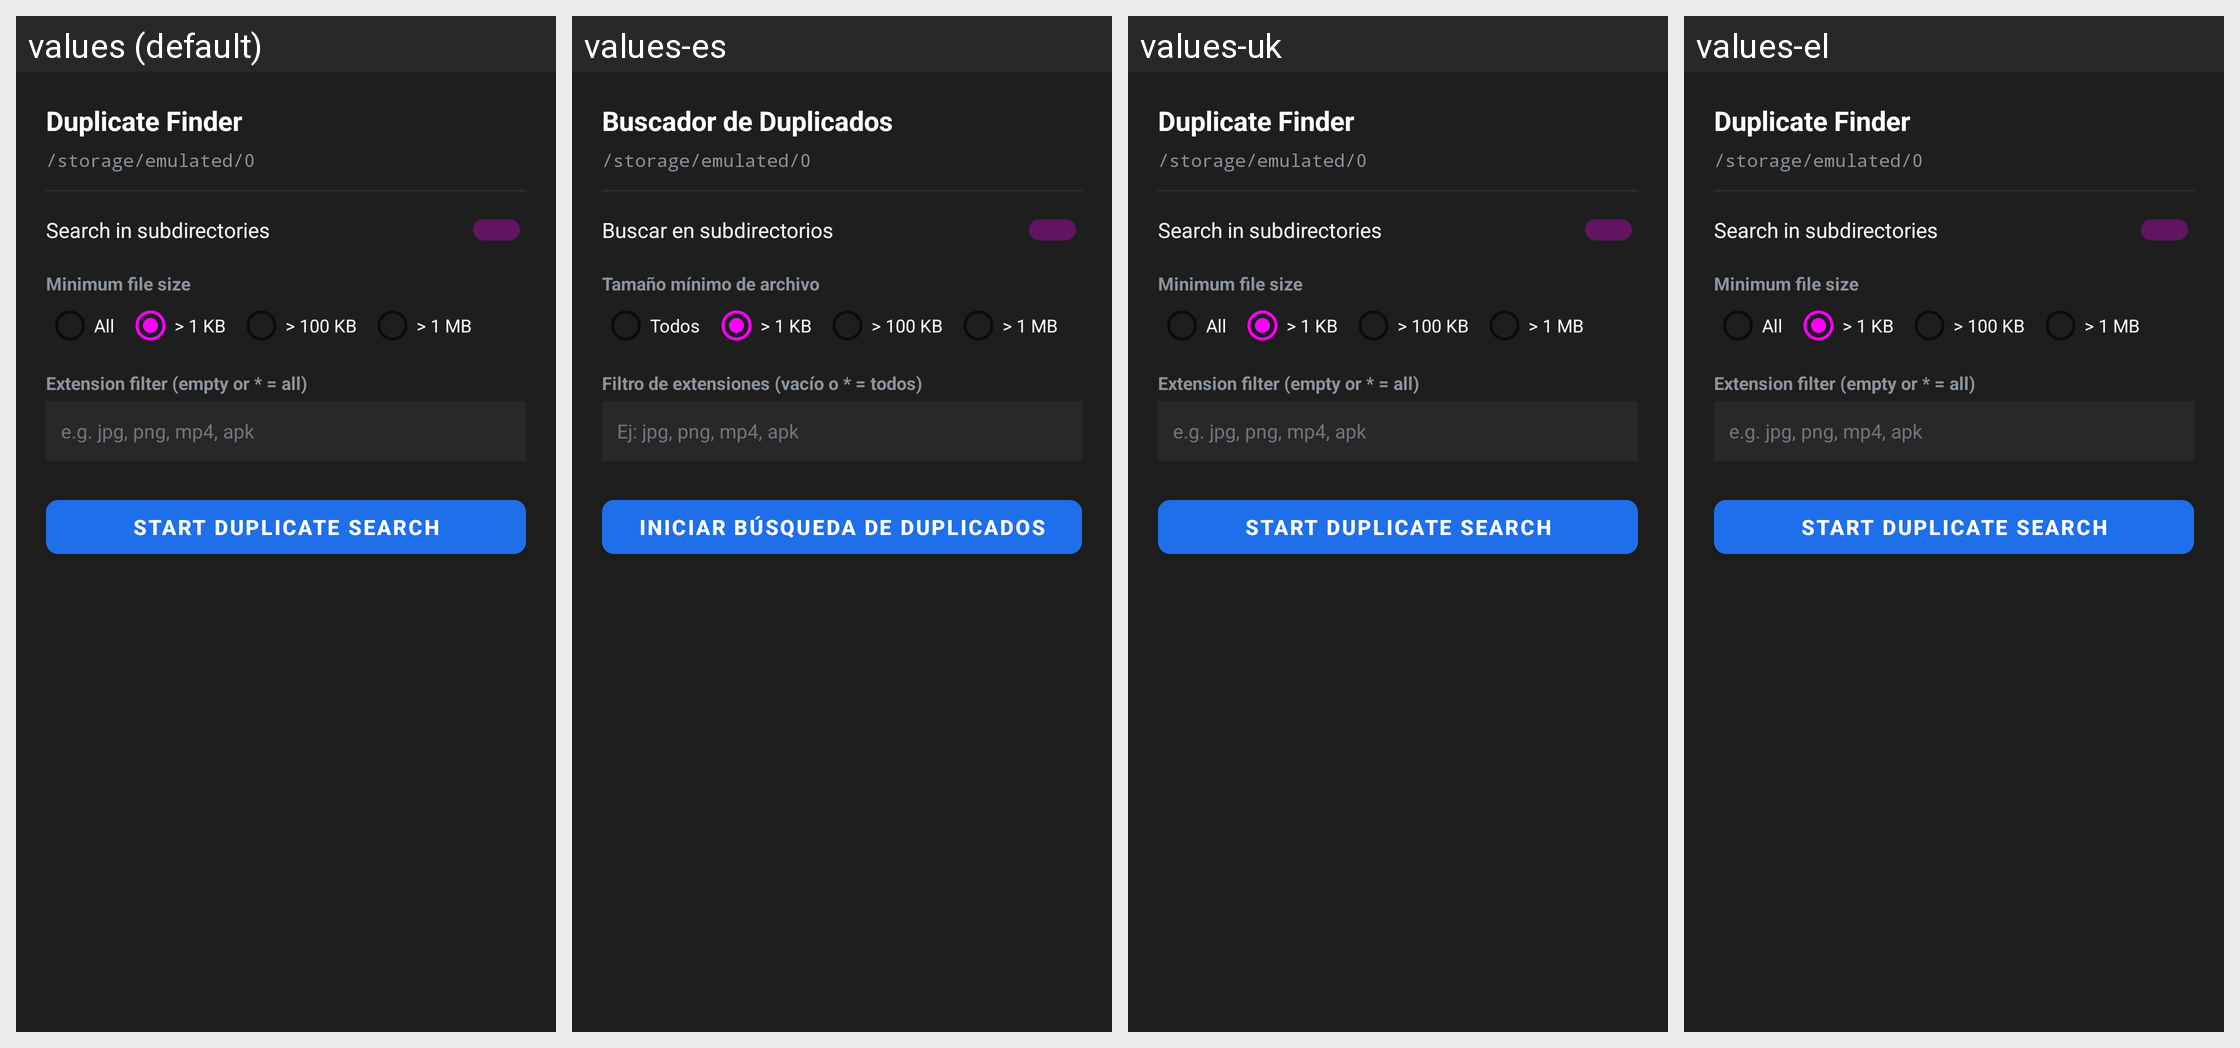

Strings drawn on this Android screen and how each of the app's shown locales translates them:
Android screen res/layout/dialog_duplicate_finder.xml rendered under 4 locales, left to right: values (default), values-es, values-uk, values-el. Device: Nexus 5 (rendered at 1080×1920; each locale shown at half size, 540×960, under a caption strip naming it); theme Theme.MaterialFiles.
Other locales in the repository, not shown: values-ar, values-bg, values-ca, values-cs, values-da, values-de, values-eu, values-fa, values-fi, values-fr, values-gl, values-hu, values-in, values-is, values-it, values-iw, values-ja, values-ko, values-lt, values-nb, values-nl, values-pl, values-pt-rBR, values-pt-rPT, values-ro, values-ru, values-tr, values-vi, values-zh-rCN, values-zh-rTW.
Strings drawn on this screen, with the default value and each locale's value (text and hints the layout hard-codes, and strings that could not be matched under every locale, appear in the picture but are not listed):

om_dup_title
  values: Duplicate Finder
  values-es: Buscador de Duplicados
  values-uk: Duplicate Finder  [not translated; the default value is used]
  values-el: Duplicate Finder  [not translated; the default value is used]

om_dup_subdirs
  values: Search in subdirectories
  values-es: Buscar en subdirectorios
  values-uk: Search in subdirectories  [not translated; the default value is used]
  values-el: Search in subdirectories  [not translated; the default value is used]

om_dup_min_size
  values: Minimum file size
  values-es: Tamaño mínimo de archivo
  values-uk: Minimum file size  [not translated; the default value is used]
  values-el: Minimum file size  [not translated; the default value is used]

om_filter_all
  values: All
  values-es: Todos
  values-uk: All  [not translated; the default value is used]
  values-el: All  [not translated; the default value is used]

om_dup_ext_filter
  values: Extension filter (empty or * = all)
  values-es: Filtro de extensiones (vacío o * = todos)
  values-uk: Extension filter (empty or * = all)  [not translated; the default value is used]
  values-el: Extension filter (empty or * = all)  [not translated; the default value is used]

om_dup_ext_hint
  values: e.g. jpg, png, mp4, apk
  values-es: Ej: jpg, png, mp4, apk
  values-uk: e.g. jpg, png, mp4, apk  [not translated; the default value is used]
  values-el: e.g. jpg, png, mp4, apk  [not translated; the default value is used]

om_dup_start_btn
  values: Start Duplicate Search
  values-es: Iniciar Búsqueda de Duplicados
  values-uk: Start Duplicate Search  [not translated; the default value is used]
  values-el: Start Duplicate Search  [not translated; the default value is used]
